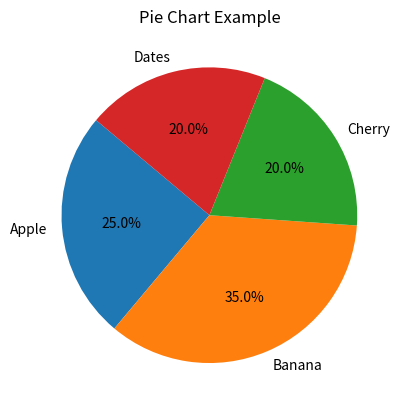

This chart was generated by the following Python code:
import numpy as np
import matplotlib.pyplot as plt


labels = ["Apple", "Banana", "Cherry", "Dates"]
sizes = [25, 35, 20, 20]

plt.pie(sizes, labels=labels, autopct="%1.1f%%", startangle=140)
plt.title("Pie Chart Example")
plt.show()
